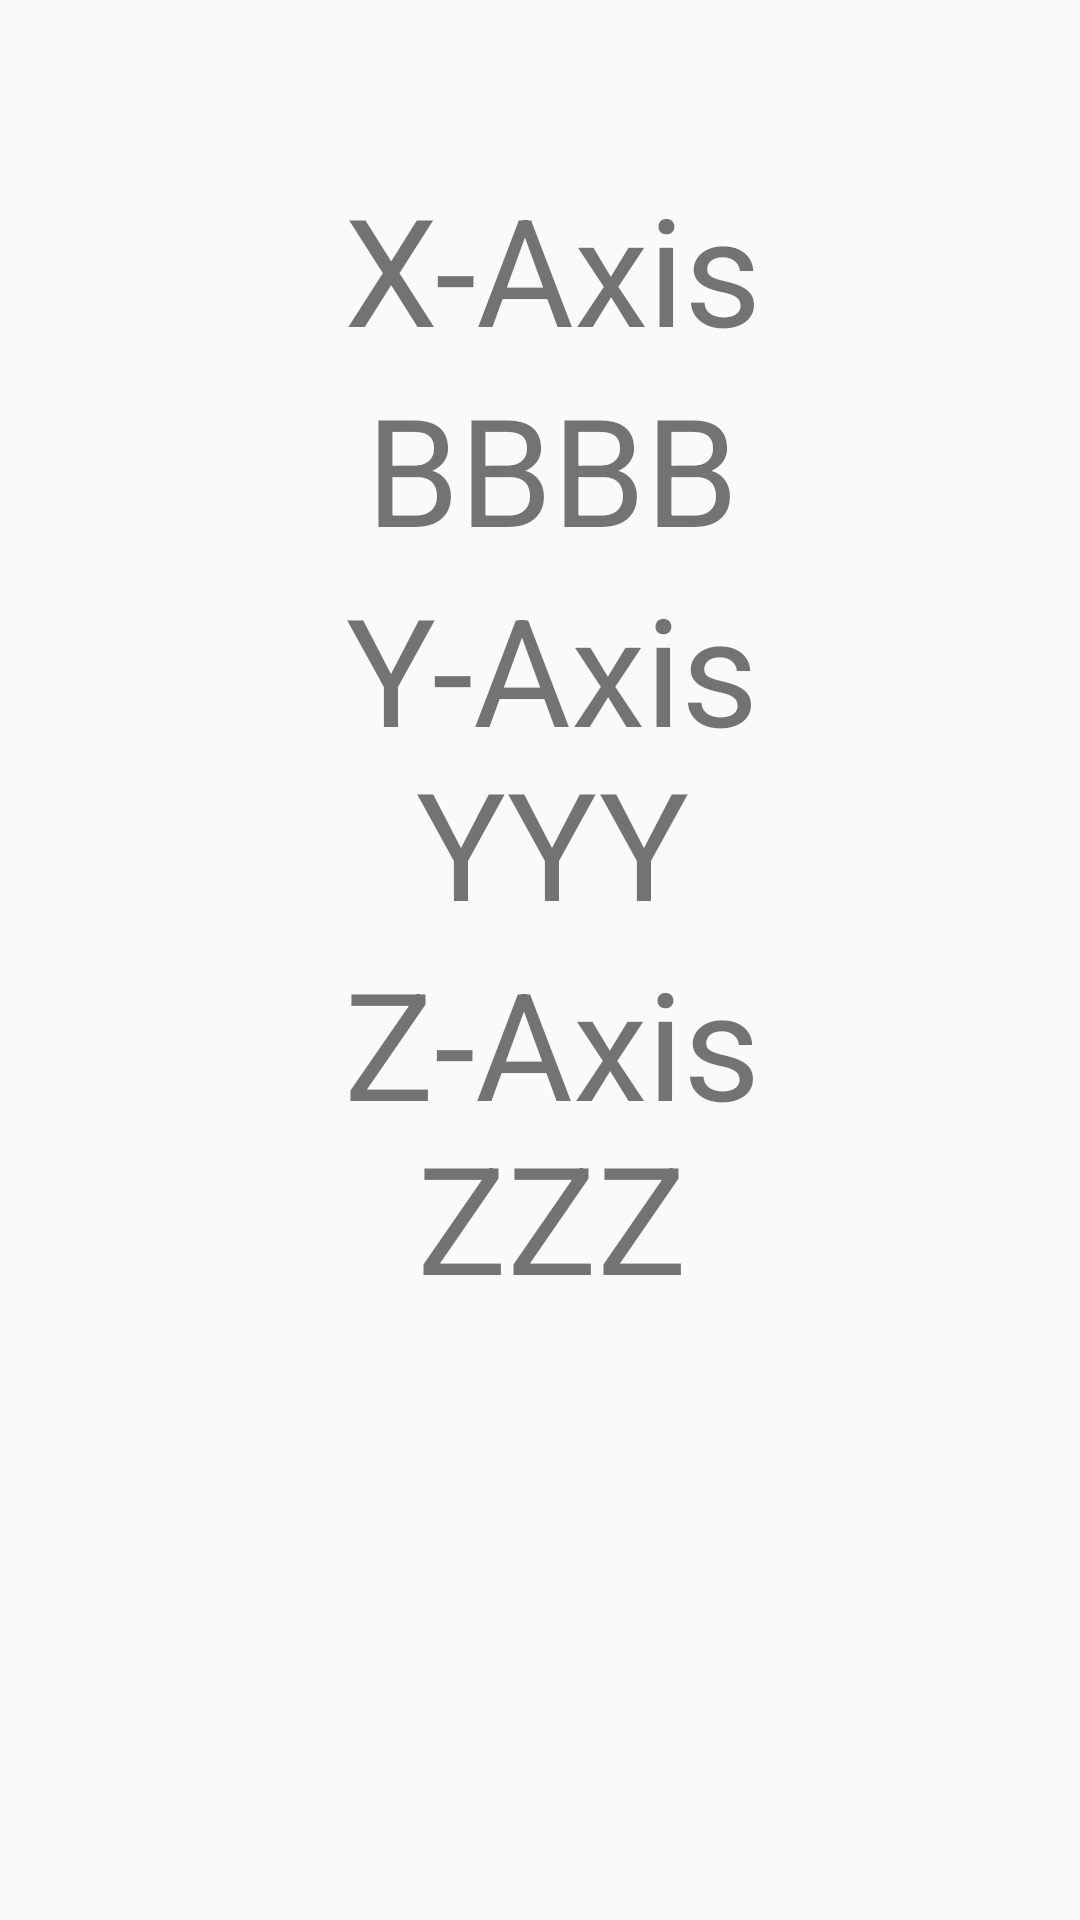

Layout XML and referenced resources for this Android screen:
<!-- AndroidManifest.xml: application theme AppTheme -->
<!-- res/layout/activity_main.xml -->
<?xml version="1.0" encoding="utf-8"?>
<android.support.constraint.ConstraintLayout
    xmlns:android="http://schemas.android.com/apk/res/android"
    xmlns:app="http://schemas.android.com/apk/res-auto"
    xmlns:tools="http://schemas.android.com/tools"
    android:layout_width="match_parent"
    android:layout_height="match_parent"
    tools:context="com.petedunlap.upbright.MainActivity">
    <RelativeLayout
        android:id="@+id/background"
        android:gravity="center"
        android:layout_width="368dp"
        android:layout_height="495dp"
        tools:layout_editor_absoluteY="8dp"
        tools:layout_editor_absoluteX="8dp">

        <TextView
            android:id="@+id/xLabel"
            android:layout_width="match_parent"
            android:layout_height="wrap_content"
            android:text="X-Axis"
            android:textSize="50sp"
            android:gravity="center"

            android:layout_alignParentTop="true"/>

        <TextView
            android:id="@+id/xValue"
            android:layout_width="match_parent"
            android:layout_height="wrap_content"
            android:gravity="center"
            android:textSize="50sp"
            android:text="BBBB"
            android:layout_below="@+id/xLabel"
            android:layout_centerHorizontal="true"/>

        <TextView
            android:id="@+id/yLabel"
            android:layout_width="match_parent"
            android:layout_height="wrap_content"
            android:text="Y-Axis"
            android:textSize="50sp"
            android:gravity="center"
            android:layout_below="@+id/xValue"
            android:layout_alignParentStart="true"/>

        <TextView
            android:id="@+id/yValue"
            android:layout_width="match_parent"
            android:layout_height="wrap_content"
            android:gravity="center"
            android:textSize="50sp"
            android:text="YYY"
            android:layout_below="@+id/xValue"
            android:layout_alignParentStart="true"
            android:layout_marginTop="58dp"/>

        <TextView
            android:id="@+id/zLabel"
            android:layout_width="match_parent"
            android:layout_height="wrap_content"
            android:text="Z-Axis"
            android:textSize="50sp"
            android:gravity="center"
            android:layout_below="@+id/yValue"
            android:layout_alignParentStart="true"/>

        <TextView
            android:id="@+id/zValue"
            android:layout_width="match_parent"
            android:layout_height="wrap_content"
            android:gravity="center"
            android:textSize="50sp"
            android:text="ZZZ"
            android:layout_below="@+id/yValue"
            android:layout_alignParentStart="true"
            android:layout_marginTop="58dp"/>

    </RelativeLayout>

</android.support.constraint.ConstraintLayout>
<!-- resources referenced by this layout -->
<resources>
  <style name="AppTheme" parent="Theme.AppCompat.Light.DarkActionBar">
          
          <item name="colorPrimary">@color/colorPrimary</item>
          <item name="colorPrimaryDark">@color/colorPrimaryDark</item>
          <item name="colorAccent">@color/colorAccent</item>
      </style>
  <!-- not gathered from this repository: default colours our renderer supplied (Android Studio template values) -->
  <color name="colorPrimary">#FF6200EE</color>
  <color name="colorPrimaryDark">#FF3700B3</color>
  <color name="colorAccent">#FF03DAC5</color>
</resources>
